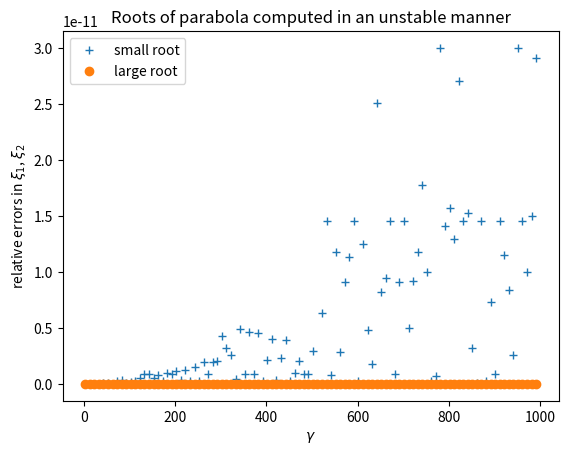
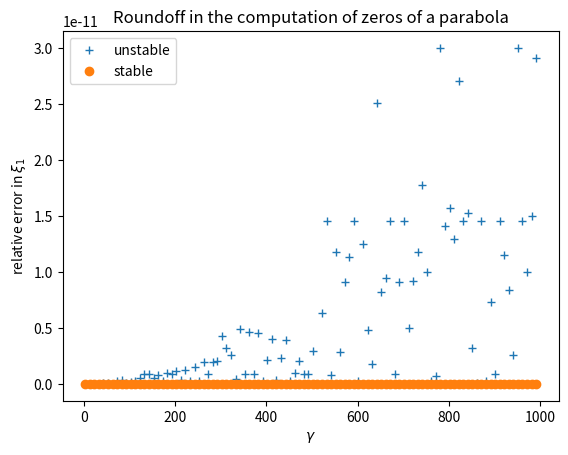

Write the Python code that produced these figures, in order.
# python script for testing the computation of the zeros of a parabola
import numpy as np


def zerosquadpol(alpha, beta):
    """ Computes the zeros of a quadratic polynomial
    p(x) = x^2 + alpha * x + beta by means of the familiar discriminant formula
    x{1,2} = 0.5 * (-alpha +- sqrt(alpha^2 - 4 * beta)). However this
    implementation is vulnerable to round-off! """
    D = alpha**2 - 4 * beta
    if D < 0:
        return None
    wD = np.sqrt(D)
    return [0.5 * (-alpha - wD), 0.5 * (-alpha + wD)]


def zerosquadpolstab(alpha, beta):
    """ Computes the zeros of a quadratic polynomial
    p(x) = x^2 + alpha * x + beta by means of the familiar discriminant formula
    x{1,2} = 0.5 * (-alpha +- sqrt(alpha^2 - 4 * beta)). This is a stable
    implementation based on Vieta's theorem. """
    D = alpha**2 - 4 * beta
    if D < 0:
        return None
    wD = np.sqrt(D)
    # use discriminant formula only for zero far away from 0 in order to avoid
    # cancellation. For the other zeros use Vieta's formula.
    if alpha >= 0:
        t = 0.5 * (-alpha - wD)
        return [t, beta / t]
    else:
        t = 0.5 * (-alpha + wD)
        return [beta / t, beta]


def main():
    from matplotlib import pyplot as plt

    res = []  # array for storing the results
    gammavec = np.mgrid[2:1000:10]  # test cases

    for gamma in gammavec:
        # polynomial p(x) = (x - gamma) * (x - 1 / gamma)
        # compute coefficients
        alpha = -(gamma + 1.0 / gamma)
        beta = 1.0
        z1 = zerosquadpol(alpha, beta)  # unstable ways to compute zeros
        z2 = zerosquadpolstab(alpha, beta)  # stable implementation
        # compute relative errors of the left zero
        ztrue = 1.0 / gamma
        z2true = gamma
        res.append((gamma, np.abs((z1[0] - ztrue) / ztrue),
                    np.abs((z2[0] - ztrue) / ztrue),
                    np.abs((z1[1] - z2true) / z2true)))

    # graphical output of relative error of toors computed by unstable
    # implementation
    gammas, z1err_smallroot, z2err_smallroot, z1err_largeroot = zip(*res)
    plt.figure()
    plt.plot(gammas, z1err_smallroot, '+', label='small root')
    plt.plot(gammas, z1err_largeroot, 'o', label='large root')
    plt.xlabel(r'$\gamma$')
    plt.ylabel(r'relative errors in $\xi_1$, $\xi_2$')
    plt.title('Roots of parabola computed in an unstable manner')
    plt.legend(loc='best')
    # graphical output of relative errors (comparison)
    plt.figure()
    plt.plot(gammas, z1err_smallroot, '+', label='unstable')
    plt.plot(gammas, z2err_smallroot, 'o', label='stable')
    plt.xlabel(r'$\gamma$')
    plt.ylabel(r'relative error in $\xi_1$')
    plt.title('Roundoff in the computation of zeros of a parabola')
    plt.legend(loc='best')
    plt.show()


if __name__ == '__main__':
    main()
